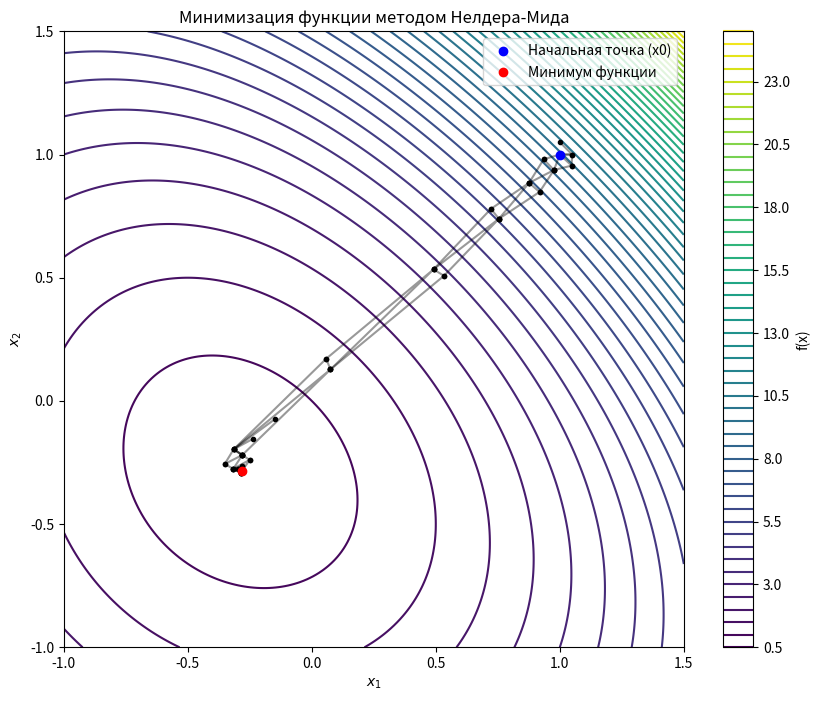

The matplotlib source for this figure:
import numpy as np
import matplotlib.pyplot as plt

# Метод Нелдера-Мида (Метод деформируемого многогранника)
def nelder_mead(f, x0, tol=1e-6, max_iter=1000):
    # Коэффициенты для алгоритма
    a = 0.9  # коэффициент отражения
    y = 2  # коэффициент растяжения
    b = 0.4  # коэффициент сжатия
    sigma = 0.5  # коэффициент уменьшения

    # Создание начального симплекса вокруг точки x0
    n = len(x0)
    simplex = [x0]

    # Смещение для создания симплекса
    for i in range(n):
        x = np.copy(x0)
        if x[i] != 0:
            x[i] = x[i] + 0.05
        else:
            x[i] = 0.05
        simplex.append(x)

    # Вычисляем значения функции в вершинах симплекса
    f_values = [f(x) for x in simplex]

    iter_count = 0  # Счетчик итераций
    simplex_history = [np.array(simplex)]  # История симплексов для графика

    # Основной цикл оптимизации
    while iter_count < max_iter:
        # Сортировка вершин симплекса по значению функции
        indices = np.argsort(f_values)
        simplex = [simplex[i] for i in indices]
        f_values = [f_values[i] for i in indices]

        # Вычисление центра тяжести (исключая наихудшую точку)
        centroid = np.mean(simplex[:-1], axis=0)

        # Отражение
        xr = centroid + a * (centroid - simplex[-1])
        fr = f(xr)

        # Проверка условий для отражения, растяжения и сжатия
        # Отражение
        if f_values[0] <= fr < f_values[-2]:
            simplex[-1] = xr
            f_values[-1] = fr
        elif fr < f_values[0]:
            # Растяжение, если отраженная точка лучше
            xe = centroid + y * (xr - centroid)
            fe = f(xe)
            if fe < fr:
                simplex[-1] = xe
                f_values[-1] = fe
            else:
                simplex[-1] = xr
                f_values[-1] = fr
        else:
            # Сжатие
            xc = centroid + b * (simplex[-1] - centroid)
            fc = f(xc)
            if fc < f_values[-1]:
                simplex[-1] = xc
                f_values[-1] = fc
            else:
                # Уменьшение симплекса, если ни одно из условий не выполнено
                for i in range(1, len(simplex)):
                    simplex[i] = simplex[0] + sigma * (simplex[i] - simplex[0])
                f_values = [f(x) for x in simplex]

        # Сохранение текущего симплекса для визуализации
        simplex_history.append(np.array(simplex))

        # Условие остановки: разница значений функции в вершинах меньше tol
        if np.max(np.abs(np.array(f_values) - f_values[0])) < tol:
            break

        iter_count += 1  # Увеличиваем счетчик итераций

    # Возврат найденного минимума, значения функции в нем, количества итераций и истории симплексов
    return simplex[0], f_values[0], iter_count, simplex_history


# Определяем функцию для минимизации
def f(x):
    return x[0] ** 2 + x[1] ** 2 + np.exp(x[0] + x[1])

# Начальная точка
x0 = np.array([1.0, 1.0])

# Запуск метода Нелдера-Мида
minimum, f_min, iterations, simplex_history = nelder_mead(f, x0)

print("Минимум функции:", minimum)
print("Значение функции в минимуме:", f_min)
print("Количество итераций:", iterations)

# Построение графика
# Создание сетки для отображения уровней функции
x_range = np.linspace(-1, 1.5, 200)
y_range = np.linspace(-1, 1.5, 200)
X, Y = np.meshgrid(x_range, y_range)
Z = X ** 2 + Y ** 2 + np.exp(X + Y)

# Настройка графика
plt.figure(figsize=(10, 8))
plt.contour(X, Y, Z, levels=50, cmap="viridis")  # Контурный график функции
plt.colorbar(label="f(x)")  # Цветовая шкала значений функции

# Отображение траектории симплексов
for simplex in simplex_history:
    plt.plot(simplex[:, 0], simplex[:, 1], 'k-', alpha=0.4)  # Линии между точками симплекса
    plt.plot(simplex[:, 0], simplex[:, 1], 'ko', markersize=3)  # Вершины симплексов

# Обозначение начальной и конечной точек
plt.plot(x0[0], x0[1], 'bo', label='Начальная точка (x0)')  # Начальная точка
plt.plot(minimum[0], minimum[1], 'ro', label='Минимум функции')  # Найденный минимум

# Подписи осей и легенда
plt.xlabel("$x_1$")
plt.ylabel("$x_2$")
plt.title("Минимизация функции методом Нелдера-Мида")
plt.legend()

# Показ графика
plt.show()
